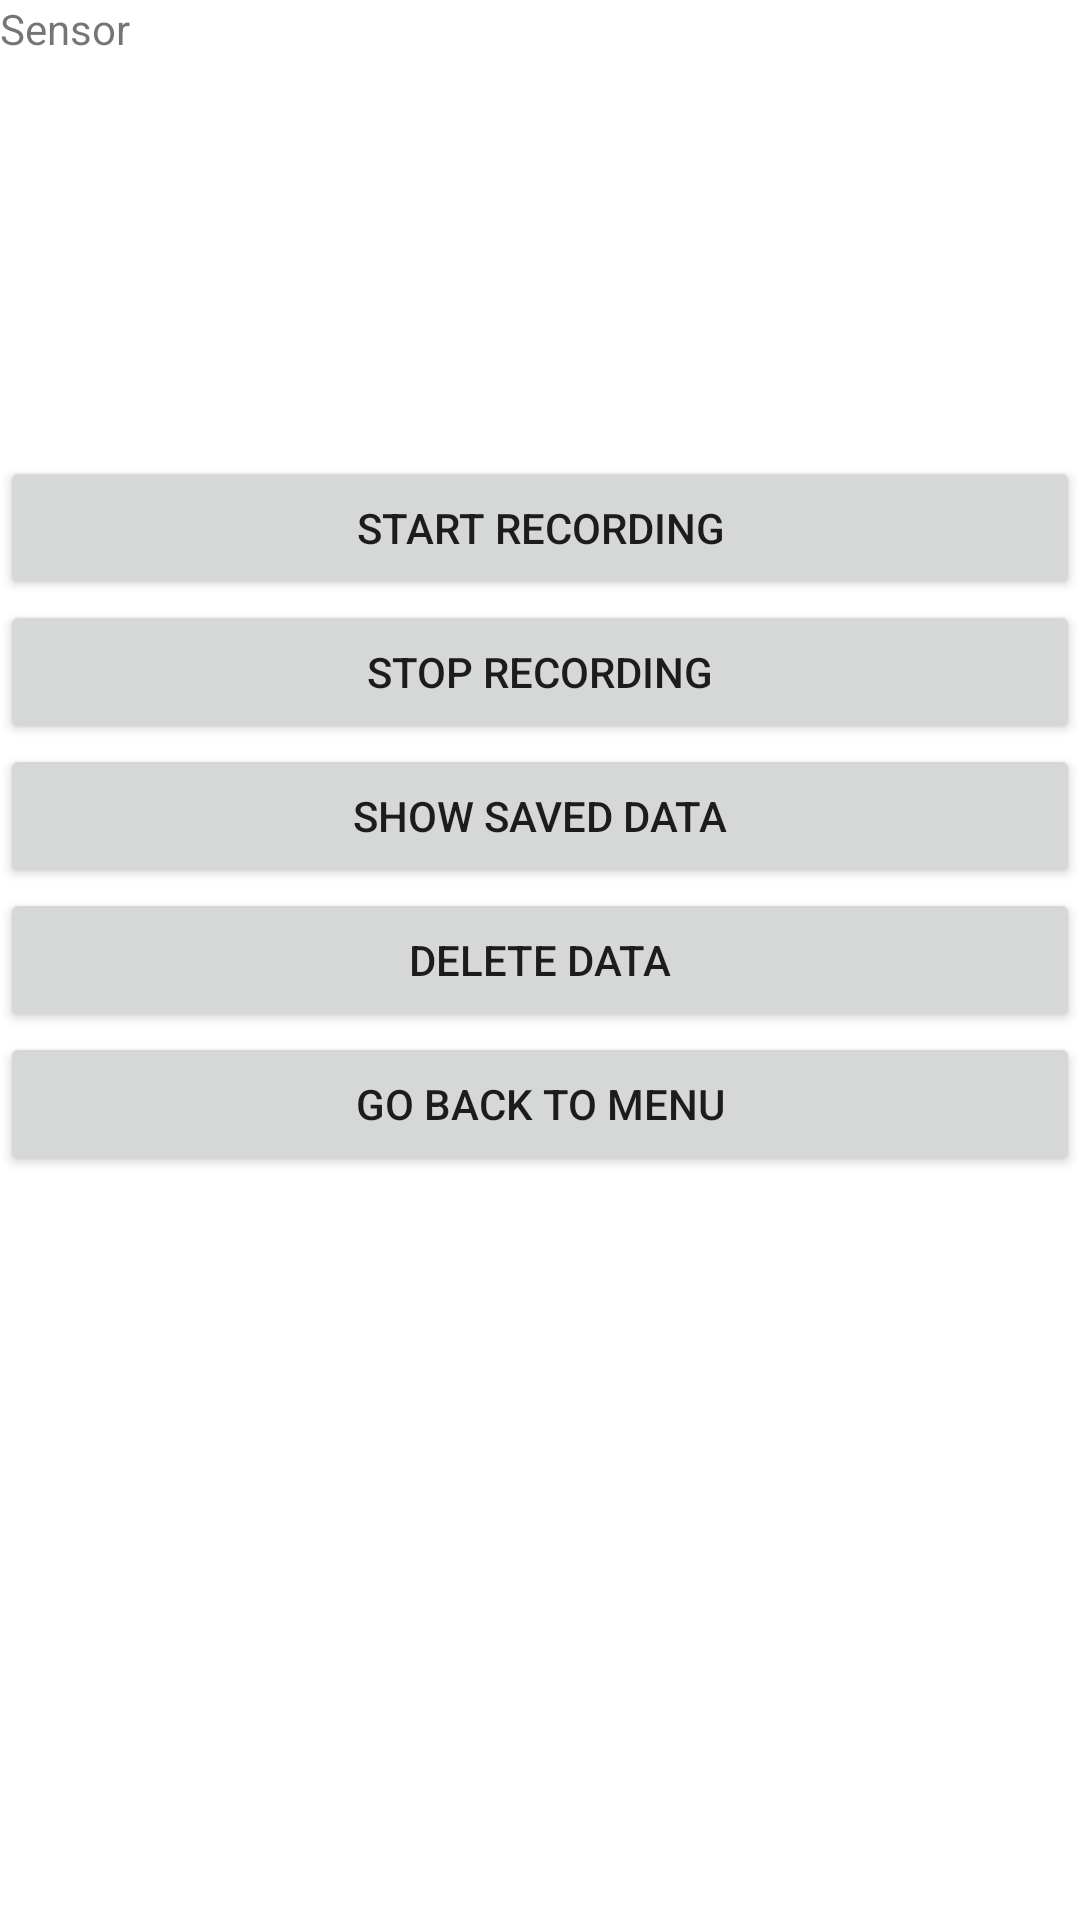

Reconstruct the res/layout file that produces this screen, plus the resources it refers to.
<!-- AndroidManifest.xml: application theme Theme.MonitoringAndFeedback21 -->
<!-- res/layout/fragment_dashboard.xml -->
<?xml version="1.0" encoding="utf-8"?>

<LinearLayout xmlns:android="http://schemas.android.com/apk/res/android"
    android:layout_width="match_parent"
    android:layout_height="match_parent"
    android:orientation="vertical">

    <TextView
        android:id="@+id/text1"
        android:layout_width="match_parent"
        android:layout_height="wrap_content"
        android:text="@string/sensor" />

    <TextView
        android:id="@+id/vendor"
        android:layout_width="match_parent"
        android:layout_height="wrap_content" />

    <TextView
        android:id="@+id/name"
        android:layout_width="match_parent"
        android:layout_height="wrap_content"/>

    <TextView
        android:id="@+id/version"
        android:layout_width="match_parent"
        android:layout_height="wrap_content"/>

    <TextView
        android:id="@+id/resolution"
        android:layout_width="match_parent"
        android:layout_height="wrap_content"/>

    <TextView
        android:id="@+id/maxrange"
        android:layout_width="match_parent"
        android:layout_height="wrap_content"/>

    <TextView
        android:id="@+id/power"
        android:layout_width="match_parent"
        android:layout_height="wrap_content"/>

    <TextView
        android:id="@+id/xyz"
        android:layout_width="match_parent"
        android:layout_height="wrap_content"/>

    <Button
        android:id="@+id/startAccel"
        android:layout_width="match_parent"
        android:layout_height="wrap_content"
        android:text="@string/start_recording" />

    <Button
        android:id="@+id/stopAccel"
        android:layout_width="match_parent"
        android:layout_height="wrap_content"
        android:text="@string/stop_recording" />

    <Button
        android:id="@+id/buttonmonitor"
        android:layout_width="match_parent"
        android:layout_height="wrap_content"
        android:text="show saved data" />

    <Button
        android:id="@+id/deleteData"
        android:layout_width="match_parent"
        android:layout_height="wrap_content"
        android:text="@string/delete_data" />

    <Button
        android:id="@+id/buttonstop"
        android:layout_width="match_parent"
        android:layout_height="wrap_content"
        android:text="Go back to menu" />


</LinearLayout>
<!-- resources referenced by this layout -->
<resources>
  <string name="delete_data">Delete Data</string>
  <string name="sensor">Sensor</string>
  <string name="start_recording">Start Recording</string>
  <string name="stop_recording">Stop Recording</string>
  <style name="Theme.MonitoringAndFeedback21" parent="Theme.MaterialComponents.DayNight.DarkActionBar">
          
          <item name="colorPrimary">@color/purple_500</item>
          <item name="colorPrimaryVariant">@color/purple_700</item>
          <item name="colorOnPrimary">@color/white</item>
          
          <item name="colorSecondary">@color/teal_200</item>
          <item name="colorSecondaryVariant">@color/teal_700</item>
          <item name="colorOnSecondary">@color/black</item>
          
          <item name="android:statusBarColor" tools:targetApi="l">?attr/colorPrimaryVariant</item>
          
      </style>
  <!-- not gathered from this repository: default colours our renderer supplied (Android Studio template values) -->
  <color name="purple_500">#FF6200EE</color>
  <color name="purple_700">#FF3700B3</color>
  <color name="teal_200">#FF03DAC5</color>
  <color name="teal_700">#FF018786</color>
  <color name="black">#FF000000</color>
  <color name="white">#FFFFFFFF</color>
</resources>
